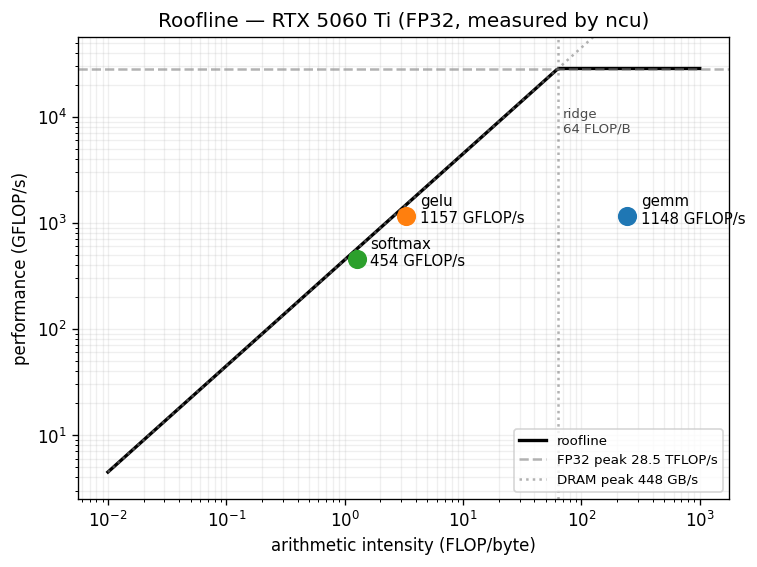

Source data for this figure (header and first rows):
kernel, time_ms, flops, dram_bytes, gflops, ai_flop_per_byte, bw_gbs
gemm, 1.871, 2147483648, 8792320, 1148, 244.2, 4.70
gelu, 0.3480, 402653184, 121025792, 1157, 3.327, 347.8
softmax, 0.0584, 26476544, 20781824, 453.6, 1.274, 356.1
